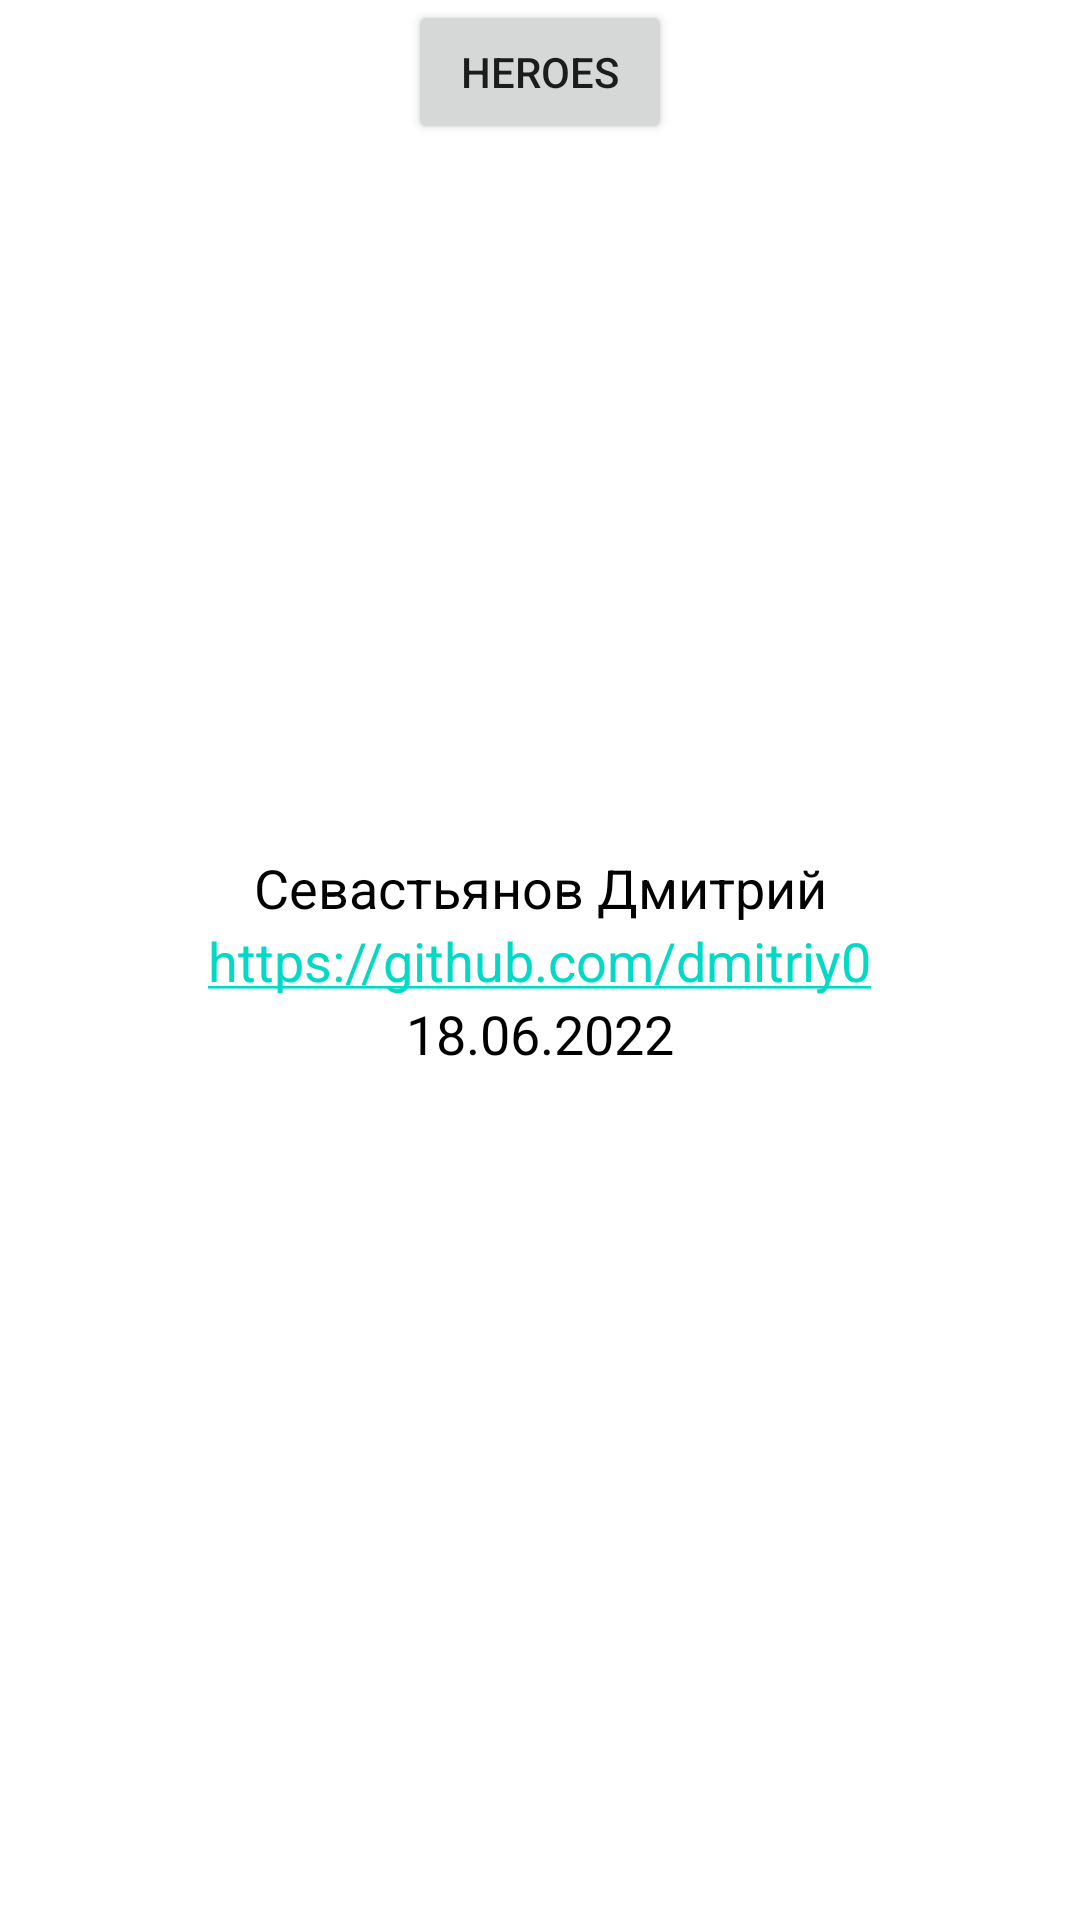

Reconstruct the res/layout file that produces this screen, plus the resources it refers to.
<!-- AndroidManifest.xml: application theme Theme.Task81 -->
<!-- res/layout/fragment_about.xml -->
<?xml version="1.0" encoding="utf-8"?>
<androidx.constraintlayout.widget.ConstraintLayout xmlns:android="http://schemas.android.com/apk/res/android"
    xmlns:app="http://schemas.android.com/apk/res-auto"
    xmlns:tools="http://schemas.android.com/tools"
    android:layout_width="match_parent"
    android:layout_height="match_parent"
    tools:context=".FragmentAbout">

    
    <Button
        android:id="@+id/buttonHeroes"
        android:layout_width="wrap_content"
        android:layout_height="wrap_content"
        android:text="Heroes"
        app:layout_constraintEnd_toEndOf="parent"
        app:layout_constraintStart_toStartOf="parent"
        app:layout_constraintTop_toTopOf="parent" />

    <TextView
        android:id="@+id/name"
        android:layout_width="wrap_content"
        android:layout_height="wrap_content"
        android:text="Севастьянов Дмитрий"
        android:textColor="@color/black"
        android:textSize="18sp"
        app:layout_constraintBottom_toTopOf="@+id/github"
        app:layout_constraintTop_toTopOf="parent"
        app:layout_constraintStart_toStartOf="parent"
        app:layout_constraintEnd_toEndOf="parent"
        app:layout_constraintVertical_chainStyle="packed" />

    <TextView
        android:id="@+id/github"
        android:layout_width="wrap_content"
        android:layout_height="wrap_content"
        android:autoLink="web"
        android:linksClickable="true"
        android:text="https://github.com/dmitriy0"
        android:textSize="18sp"
        app:layout_constraintBottom_toTopOf="@+id/date"
        app:layout_constraintEnd_toEndOf="parent"
        app:layout_constraintStart_toStartOf="parent"
        app:layout_constraintTop_toBottomOf="@+id/name" />

    <TextView
        android:id="@+id/date"
        android:layout_width="wrap_content"
        android:layout_height="wrap_content"
        android:text="18.06.2022"
        android:textColor="@color/black"
        android:textSize="18sp"
        app:layout_constraintBottom_toBottomOf="parent"
        app:layout_constraintTop_toBottomOf="@+id/github"
        app:layout_constraintStart_toStartOf="parent"
        app:layout_constraintEnd_toEndOf="parent"/>

</androidx.constraintlayout.widget.ConstraintLayout>
<!-- resources referenced by this layout -->
<resources>
  <style name="Theme.Task81" parent="Theme.MaterialComponents.DayNight.DarkActionBar">
          
          <item name="colorPrimary">@color/purple_500</item>
          <item name="colorPrimaryVariant">@color/purple_700</item>
          <item name="colorOnPrimary">@color/white</item>
          
          <item name="colorSecondary">@color/teal_200</item>
          <item name="colorSecondaryVariant">@color/teal_700</item>
          <item name="colorOnSecondary">@color/black</item>
          
          <item name="android:statusBarColor" tools:targetApi="l">?attr/colorPrimaryVariant</item>
          
      </style>
  <!-- not gathered from this repository: default colours our renderer supplied (Android Studio template values) -->
  <color name="purple_500">#FF6200EE</color>
  <color name="purple_700">#FF3700B3</color>
  <color name="teal_200">#FF03DAC5</color>
  <color name="teal_700">#FF018786</color>
  <color name="black">#FF000000</color>
  <color name="white">#FFFFFFFF</color>
</resources>
